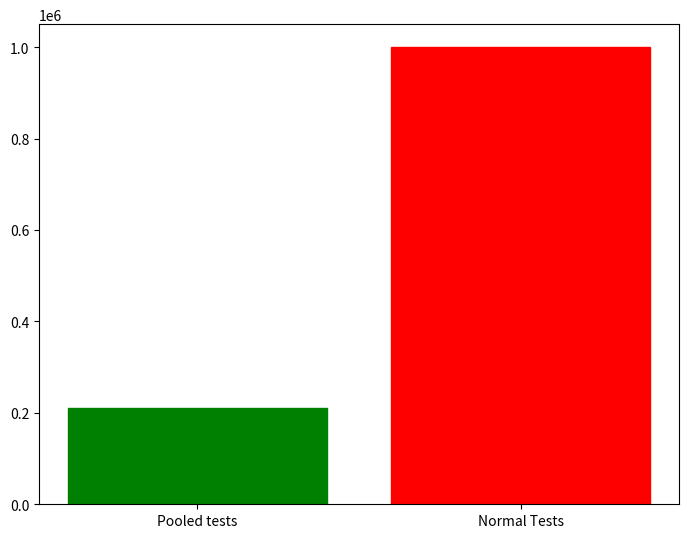

This chart was generated by the following Python code:
# -*- coding: utf-8 -*-
"""Pool Testing .ipynb

Automatically generated by Colaboratory.

Original file is located at
    https://colab.research.google.com/<link-removed>
"""

# Based on data from March 31st
total_tests = 395194
confirmed_tests = 9661
expected_rate = confirmed_tests / total_tests
print(expected_rate)

import math

# Compute the optimum size of the pool to get a 50% positive rate
pool_size = math.log(0.5, 1 - expected_rate)
# Round the answer down
pool_size = math.floor(pool_size)
print(f'Ideal pool size: {pool_size}')

import random

# Generates a random set of samples, each with a 'expected_rate' chance of being positive
def generate_samples(k):
    return random.choices([True, False], [expected_rate, 1 - expected_rate], k=k)

# Find how many tests we'll need to do for a given pool of people
def count_tests(pool):
    if len(pool) == 3: # With only three people left, we can optimise
        first_two = [pool[0], pool[1]] # Test the first two
        if any(first_two): # If they're positive, we need to test them, and the third
            return count_tests(first_two) + 2
        else: # If it was negative, assume the third one to be positive
            return 1
    if len(pool) == 2: # With only two person in the pool...
        if pool[0]: # If the first one is positive, we also need to test the other
            return 2
        else:       # Otherwise, we can assume the second to be positive
            return 1;
    if any(pool):      # If any of the samples are true, we need to test further
        first_half = pool[:len(pool)//2]  # Get the first half
        second_half = pool[len(pool)//2:] # Get the second half
        # Return this test, plus any tests that were done by the other halves
        return 1 + count_tests(first_half) + count_tests(second_half)
    # The pool was negative, we just needed this one test.
    return 1

# Lets find the expected number of tests empirically by running 1 million tests
cumulative_tests = 0
iterations = 1000000
graph1_x=[]
graph1_y=[]

graph2_x=[]
graph2_y=[]
for i in range(0, iterations):
    test_count=count_tests(generate_samples(pool_size))
    cumulative_tests += test_count
    graph1_x.append(test_count)
    graph1_y.append(i)
    graph2_x.append(i)
    graph2_y.append(i)




expected_tests = cumulative_tests / iterations
print(f'Expected number of tests per pool: {expected_tests:.1f}')

# This means that for every 'pool_size' people, we need only 'expected_tests' tests
saved_tests = pool_size - expected_tests
reduction = 1 / pool_size * saved_tests
reduction_percent = reduction * 100
print(f'Reduction in the number of test kits required: {reduction_percent:.1f}%')
times_more_results = 1 / (1 - reduction)
print(f'{times_more_results:.2f}x more people can be tested')

print("Pool size ",pool_size)
print("expected tests ",expected_tests)
reduction = 1 / pool_size * saved_tests
print("reduction ",reduction)
print("cumulative tests",cumulative_tests)
print("total tests done in pool ",math.floor((iterations/pool_size)*expected_tests ))
print("total saved test",iterations - math.floor((iterations/pool_size)*expected_tests ))

import matplotlib.pyplot as plt
# line 1 points

fig = plt.figure()
ax = fig.add_axes([0,0,1,1])
langs = ['Pooled tests', 'Normal Tests', ]
students = [(iterations/pool_size)*expected_tests,iterations]
bar=ax.bar(langs,students)
bar[0].set_color('g')
bar[1].set_color('r')
plt.show()

